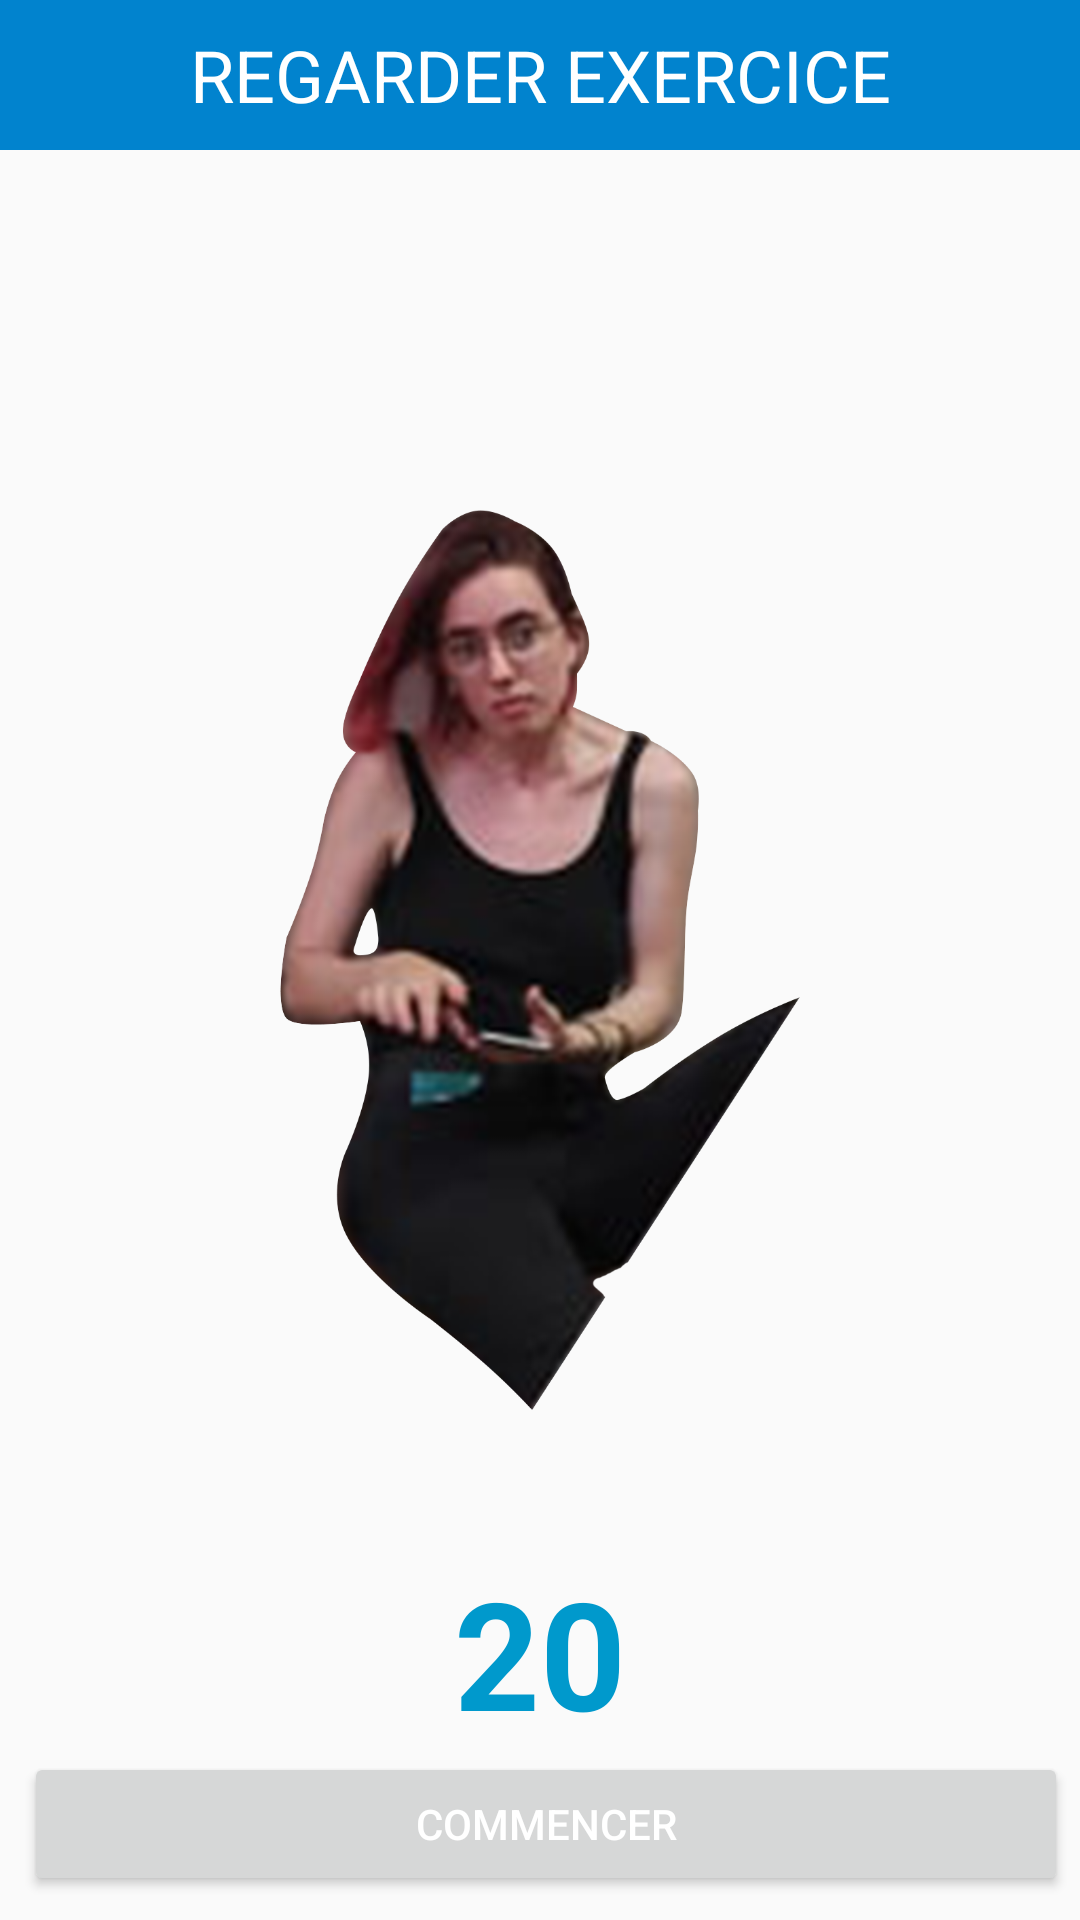

Reconstruct the res/layout file that produces this screen, plus the resources it refers to.
<!-- AndroidManifest.xml: application theme AppTheme -->
<!-- res/layout/activity_view_exercice.xml -->
<?xml version="1.0" encoding="utf-8"?>
<RelativeLayout xmlns:android="http://schemas.android.com/apk/res/android"
    xmlns:app="http://schemas.android.com/apk/res-auto"
    xmlns:tools="http://schemas.android.com/tools"
    android:layout_width="match_parent"
    android:layout_height="match_parent"
    tools:context=".ListExercices">

    <TextView
        android:id="@+id/titre"
        android:text="REGARDER EXERCICE"
        android:textColor="@android:color/white"
        android:textSize="24sp"
        android:gravity="center_vertical|center_horizontal"
        android:background="@color/colorPrimaryDark"
        android:layout_width="match_parent"
        android:layout_height="50dp" />

   <ImageView
       android:id="@+id/detail_image"
       android:src="@drawable/men1"
       android:layout_centerInParent="true"
       android:layout_width="300dp"
       android:layout_height="300dp" />

    <Button
        android:layout_alignParentBottom="true"
        android:layout_marginBottom="8dp"
        android:id="@+id/btnStart"
        android:text="Commencer"
        android:textColor="@android:color/white"
        android:layout_marginLeft="8dp"
        android:layout_marginRight="4dp"
        android:layout_weight="1"
        android:layout_width="match_parent"
        android:layout_height="wrap_content"
        android:shadowColor="@color/colorPrimaryDark"

        />

    <TextView
        android:id="@+id/timer"
        android:text="20"
        android:textColor="@android:color/holo_blue_dark"
        android:textSize="50sp"
        android:textStyle="bold"
        android:layout_centerHorizontal="true"
        android:layout_above="@+id/btnStart"
        android:layout_width="wrap_content"
        android:layout_height="wrap_content" />

</RelativeLayout>
<!-- resources referenced by this layout -->
<resources>
  <color name="colorPrimaryDark">#0183ce</color>
  <!-- drawable men1: png bitmap (drawable, 33456 bytes) -->
  <style name="AppTheme" parent="Theme.AppCompat.Light.DarkActionBar">
          
          <item name="colorPrimary">@color/colorPrimary</item>
          <item name="colorPrimaryDark">@color/colorPrimaryDark</item>
          <item name="colorAccent">@color/colorAccent</item>
      </style>
  <color name="colorPrimary">#00a2ff</color>
  <color name="colorAccent">#ffcc00</color>
</resources>
